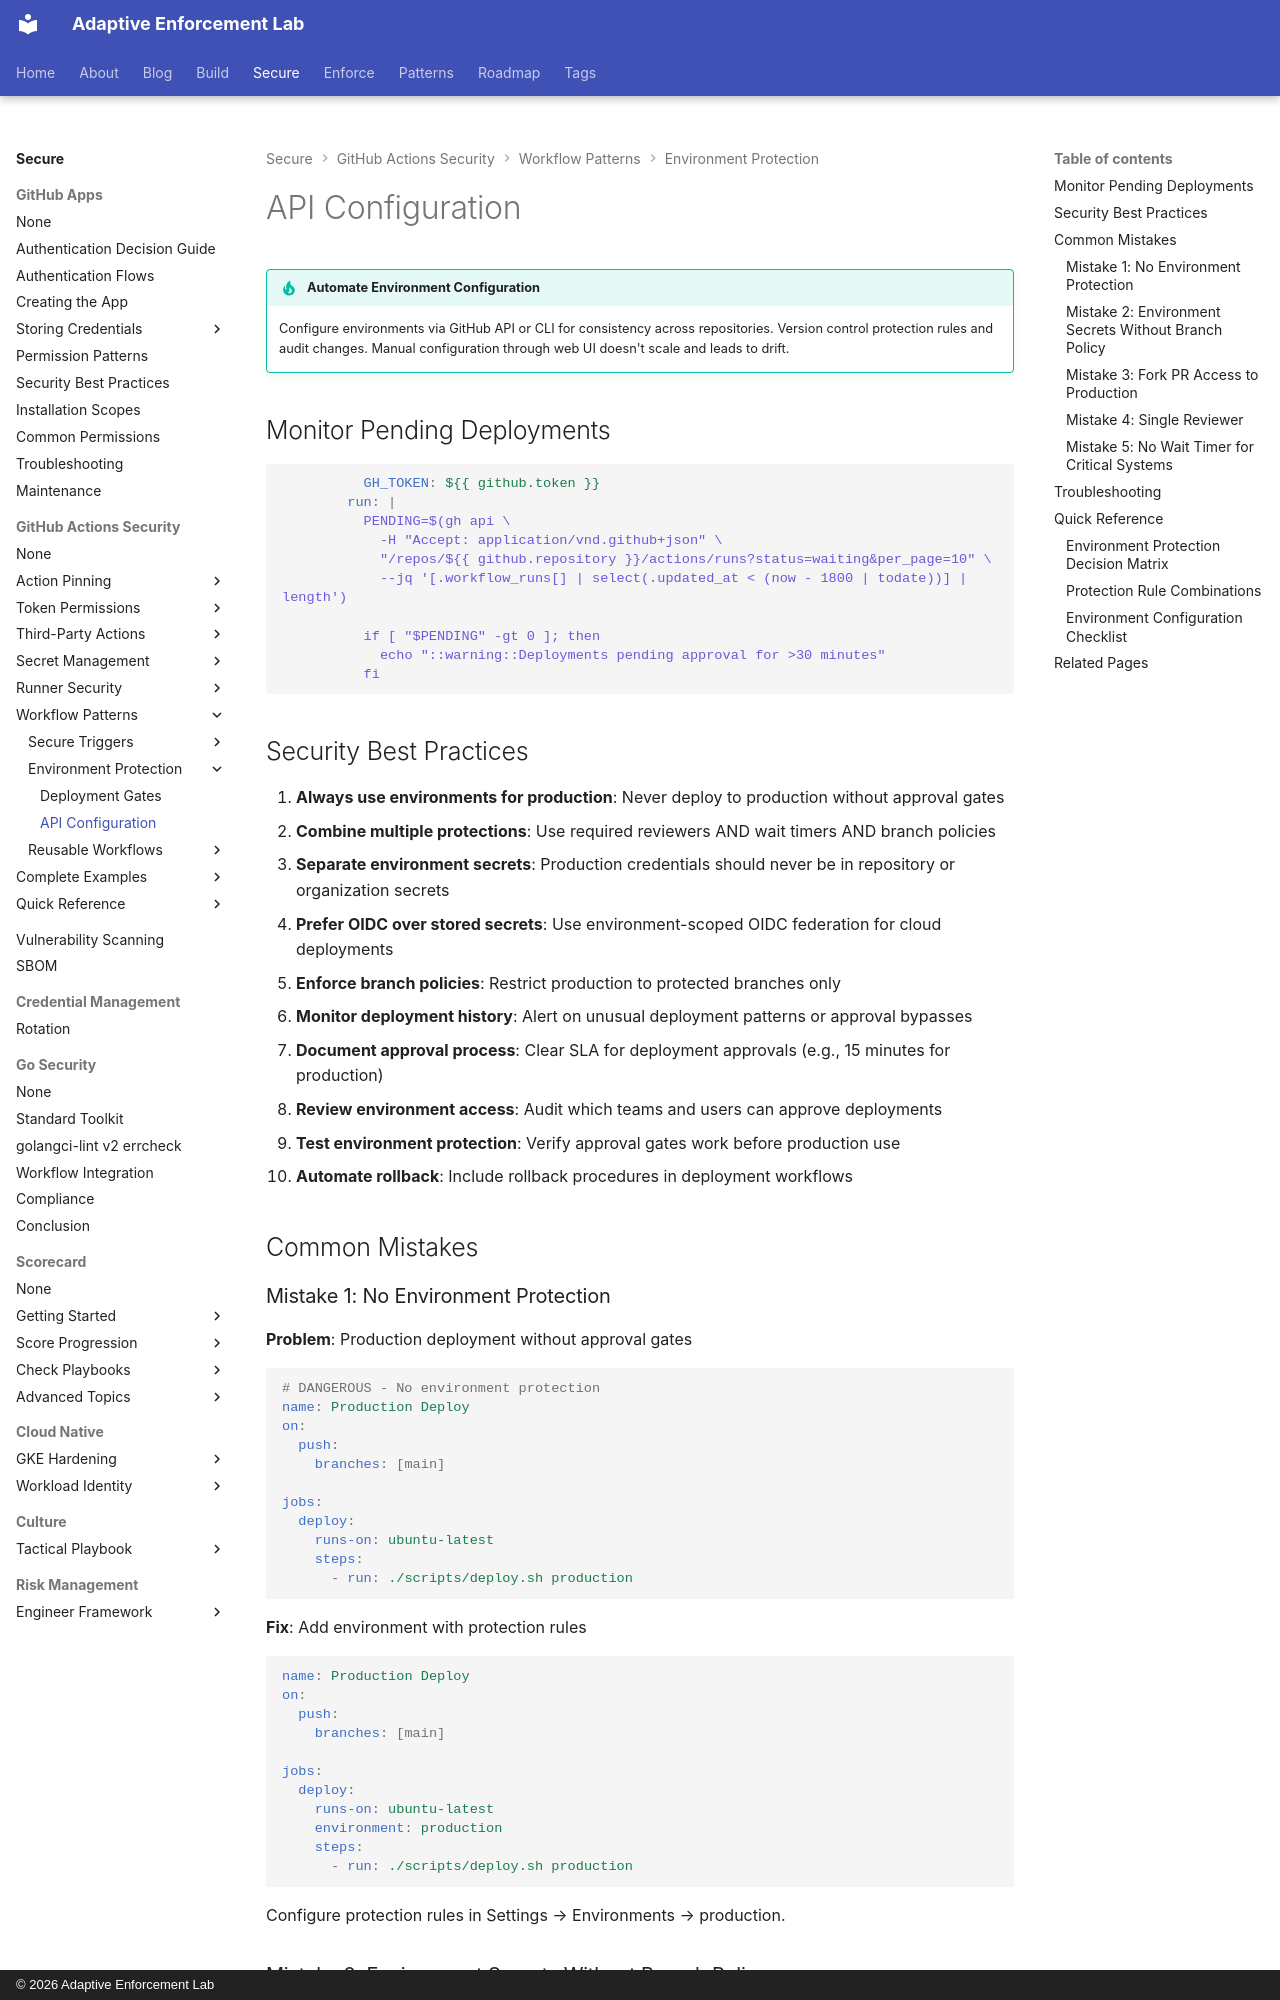

repository: adaptive-enforcement-lab/adaptive-enforcement-lab-com · page: secure/github-actions-security/workflows/environments/api-configuration/index.html · generator: mkdocs · copyright: © 2026 Adaptive Enforcement Lab

---
title: Environment API Configuration and Best Practices
description: >-
  Automate environment configuration via GitHub API and CLI, deployment tracking patterns, and common protection rule mistakes
provenance: human
---

!!! tip "Automate Environment Configuration"

    Configure environments via GitHub API or CLI for consistency across repositories. Version control protection rules and audit changes. Manual configuration through web UI doesn't scale and leads to drift.

## Monitor Pending Deployments

```yaml
          GH_TOKEN: ${{ github.token }}
        run: |
          PENDING=$(gh api \
            -H "Accept: application/vnd.github+json" \
            "/repos/${{ github.repository }}/actions/runs?status=waiting&per_page=10" \
            --jq '[.workflow_runs[] | select(.updated_at < (now - 1800 | todate))] | length')

          if [ "$PENDING" -gt 0 ]; then
            echo "::warning::Deployments pending approval for >30 minutes"
          fi

```

## Security Best Practices

1. **Always use environments for production**: Never deploy to production without approval gates
2. **Combine multiple protections**: Use required reviewers AND wait timers AND branch policies
3. **Separate environment secrets**: Production credentials should never be in repository or organization secrets
4. **Prefer OIDC over stored secrets**: Use environment-scoped OIDC federation for cloud deployments
5. **Enforce branch policies**: Restrict production to protected branches only
6. **Monitor deployment history**: Alert on unusual deployment patterns or approval bypasses
7. **Document approval process**: Clear SLA for deployment approvals (e.g., 15 minutes for production)
8. **Review environment access**: Audit which teams and users can approve deployments
9. **Test environment protection**: Verify approval gates work before production use
10. **Automate rollback**: Include rollback procedures in deployment workflows

## Common Mistakes

### Mistake 1: No Environment Protection

**Problem**: Production deployment without approval gates

```yaml
# DANGEROUS - No environment protection
name: Production Deploy
on:
  push:
    branches: [main]

jobs:
  deploy:
    runs-on: ubuntu-latest
    steps:
      - run: ./scripts/deploy.sh production
```

**Fix**: Add environment with protection rules

```yaml
name: Production Deploy
on:
  push:
    branches: [main]

jobs:
  deploy:
    runs-on: ubuntu-latest
    environment: production
    steps:
      - run: ./scripts/deploy.sh production
```

Configure protection rules in Settings → Environments → production.
